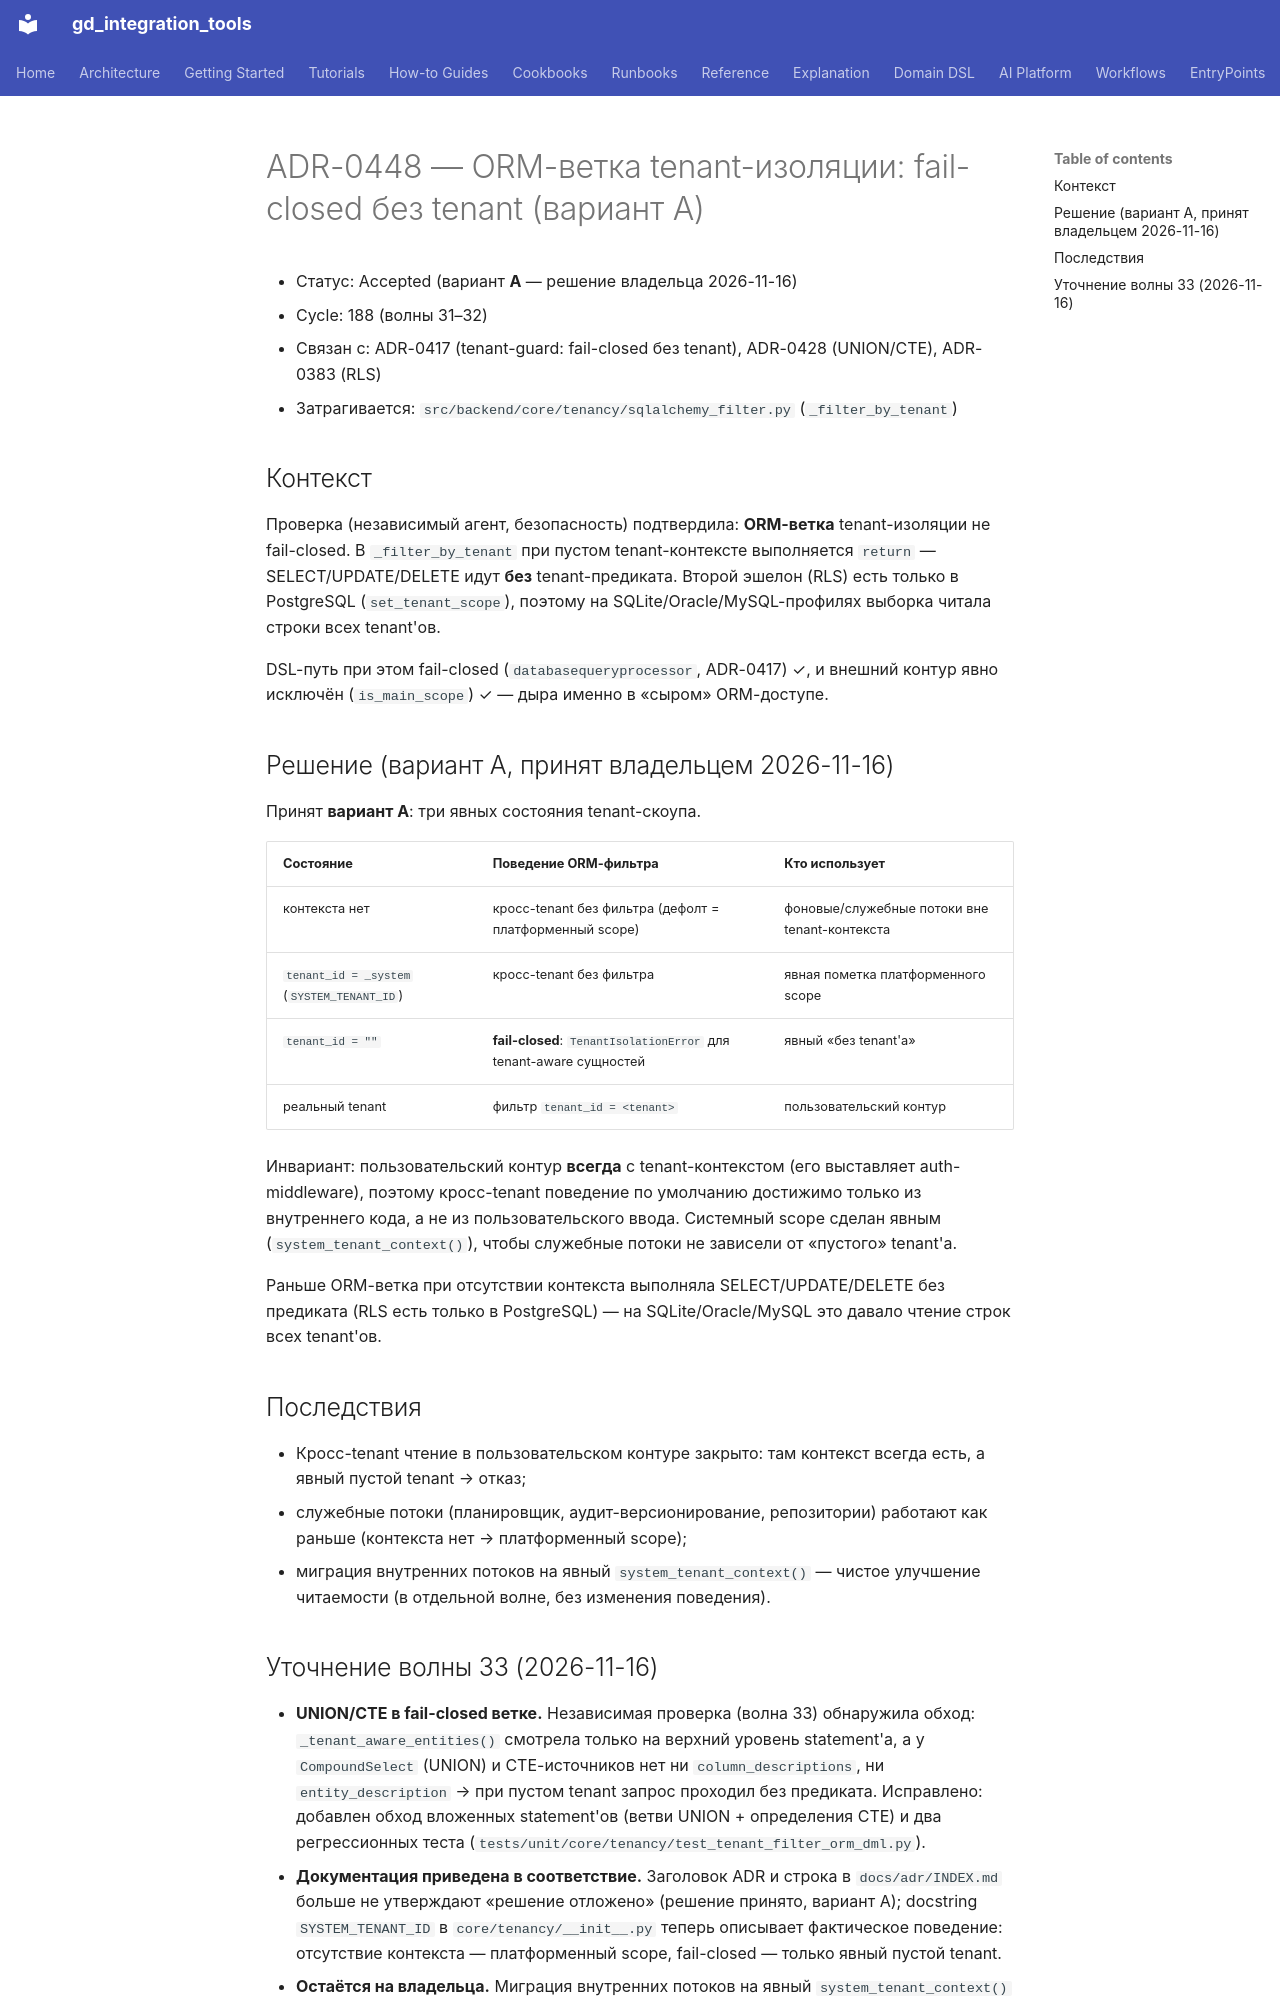

repository: IvanKorch1289/gd_integration_tools · page: adr/0448-orm-tenant-context-fail-closed/index.html · generator: mkdocs

# ADR-0448 — ORM-ветка tenant-изоляции: fail-closed без tenant (вариант А)

* Статус: Accepted (вариант **А** — решение владельца 2026-11-16)
* Cycle: 188 (волны 31–32)
* Связан с: ADR-0417 (tenant-guard: fail-closed без tenant), ADR-0428 (UNION/CTE), ADR-0383 (RLS)
* Затрагивается: `src/backend/core/tenancy/sqlalchemy_filter.py` (`_filter_by_tenant`)

## Контекст

Проверка (независимый агент, безопасность) подтвердила: **ORM-ветка**
tenant-изоляции не fail-closed. В `_filter_by_tenant` при пустом
tenant-контексте выполняется `return` — SELECT/UPDATE/DELETE идут **без**
tenant-предиката. Второй эшелон (RLS) есть только в PostgreSQL
(`set_tenant_scope`), поэтому на SQLite/Oracle/MySQL-профилях выборка читала
строки всех tenant'ов.

DSL-путь при этом fail-closed (`databasequeryprocessor`, ADR-0417) ✓, и внешний
контур явно исключён (`is_main_scope`) ✓ — дыра именно в «сыром» ORM-доступе.

## Решение (вариант А, принят владельцем 2026-11-16)

Принят **вариант А**: три явных состояния tenant-скоупа.

| Состояние | Поведение ORM-фильтра | Кто использует |
|---|---|---|
| контекста нет | кросс-tenant без фильтра (дефолт = платформенный scope) | фоновые/служебные потоки вне tenant-контекста |
| `tenant_id = _system` (`SYSTEM_TENANT_ID`) | кросс-tenant без фильтра | явная пометка платформенного scope |
| `tenant_id = ""` | **fail-closed**: `TenantIsolationError` для tenant-aware сущностей | явный «без tenant'а» |
| реальный tenant | фильтр `tenant_id = <tenant>` | пользовательский контур |

Инвариант: пользовательский контур **всегда** с tenant-контекстом (его
выставляет auth-middleware), поэтому кросс-tenant поведение по умолчанию
достижимо только из внутреннего кода, а не из пользовательского ввода.
Системный scope сделан явным (`system_tenant_context()`), чтобы служебные
потоки не зависели от «пустого» tenant'а.

Раньше ORM-ветка при отсутствии контекста выполняла SELECT/UPDATE/DELETE без
предиката (RLS есть только в PostgreSQL) — на SQLite/Oracle/MySQL это давало
чтение строк всех tenant'ов.

## Последствия

* Кросс-tenant чтение в пользовательском контуре закрыто: там контекст всегда
  есть, а явный пустой tenant → отказ;
* служебные потоки (планировщик, аудит-версионирование, репозитории) работают
  как раньше (контекста нет → платформенный scope);
* миграция внутренних потоков на явный `system_tenant_context()` — чистое
  улучшение читаемости (в отдельной волне, без изменения поведения).
